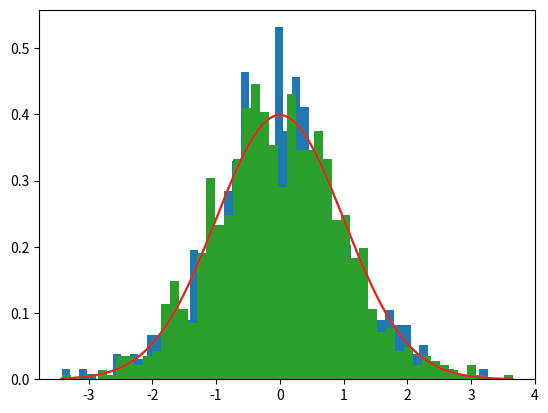

Source code (Python):
import numpy as np
from scipy.stats import norm
import math

class IIDSampler():
	"""
	Sampler that draw samples independently
	"""
	def __init__(self, means, stds):
		"""Constructor

		Args:
			means (np.array): Means for each of the dimensions
			stds (np.array): Standard deviations for each of the dimensions
		"""
		self.means = means
		self.stds = stds

	def sample(self):
		"""Draw samples

		Returns:
			np.array: The samples
		"""
		
		# Draw samples from a normal distribution
		return np.random.normal(loc=self.means, scale=self.stds)

if __name__ == "__main__":
	"""
	Test the sampler
	"""

	from matplotlib import pyplot as plt
	NB_SAMPLES = 1000
	PRIOR_MEAN = 0.
	PRIOR_STD = math.sqrt(1.)
	NB_POINTS_PLOT = 1000
	BINS = 50

	sampler = IIDSampler(np.array([PRIOR_MEAN, PRIOR_MEAN]), np.array([PRIOR_STD, PRIOR_STD]))

	samples_1 = []
	samples_2 = []
	for i in range(NB_SAMPLES):
		if i%1000 == 0:
			print("iteration {}".format(i))
		results = sampler.sample()
		#print("results = {}".format(results))
		samples_1.append(results[0])
		samples_2.append(results[1])

	def plot_samples(samples):
		plot_values = np.linspace(min(samples), max(samples), NB_POINTS_PLOT)
		densities = norm.pdf(plot_values, loc=PRIOR_MEAN, scale=PRIOR_STD)

		plt.hist(samples, bins=BINS, density=True)
		plt.plot(plot_values, densities)
		plt.show()

	plot_samples(samples_1)
	plot_samples(samples_2)


